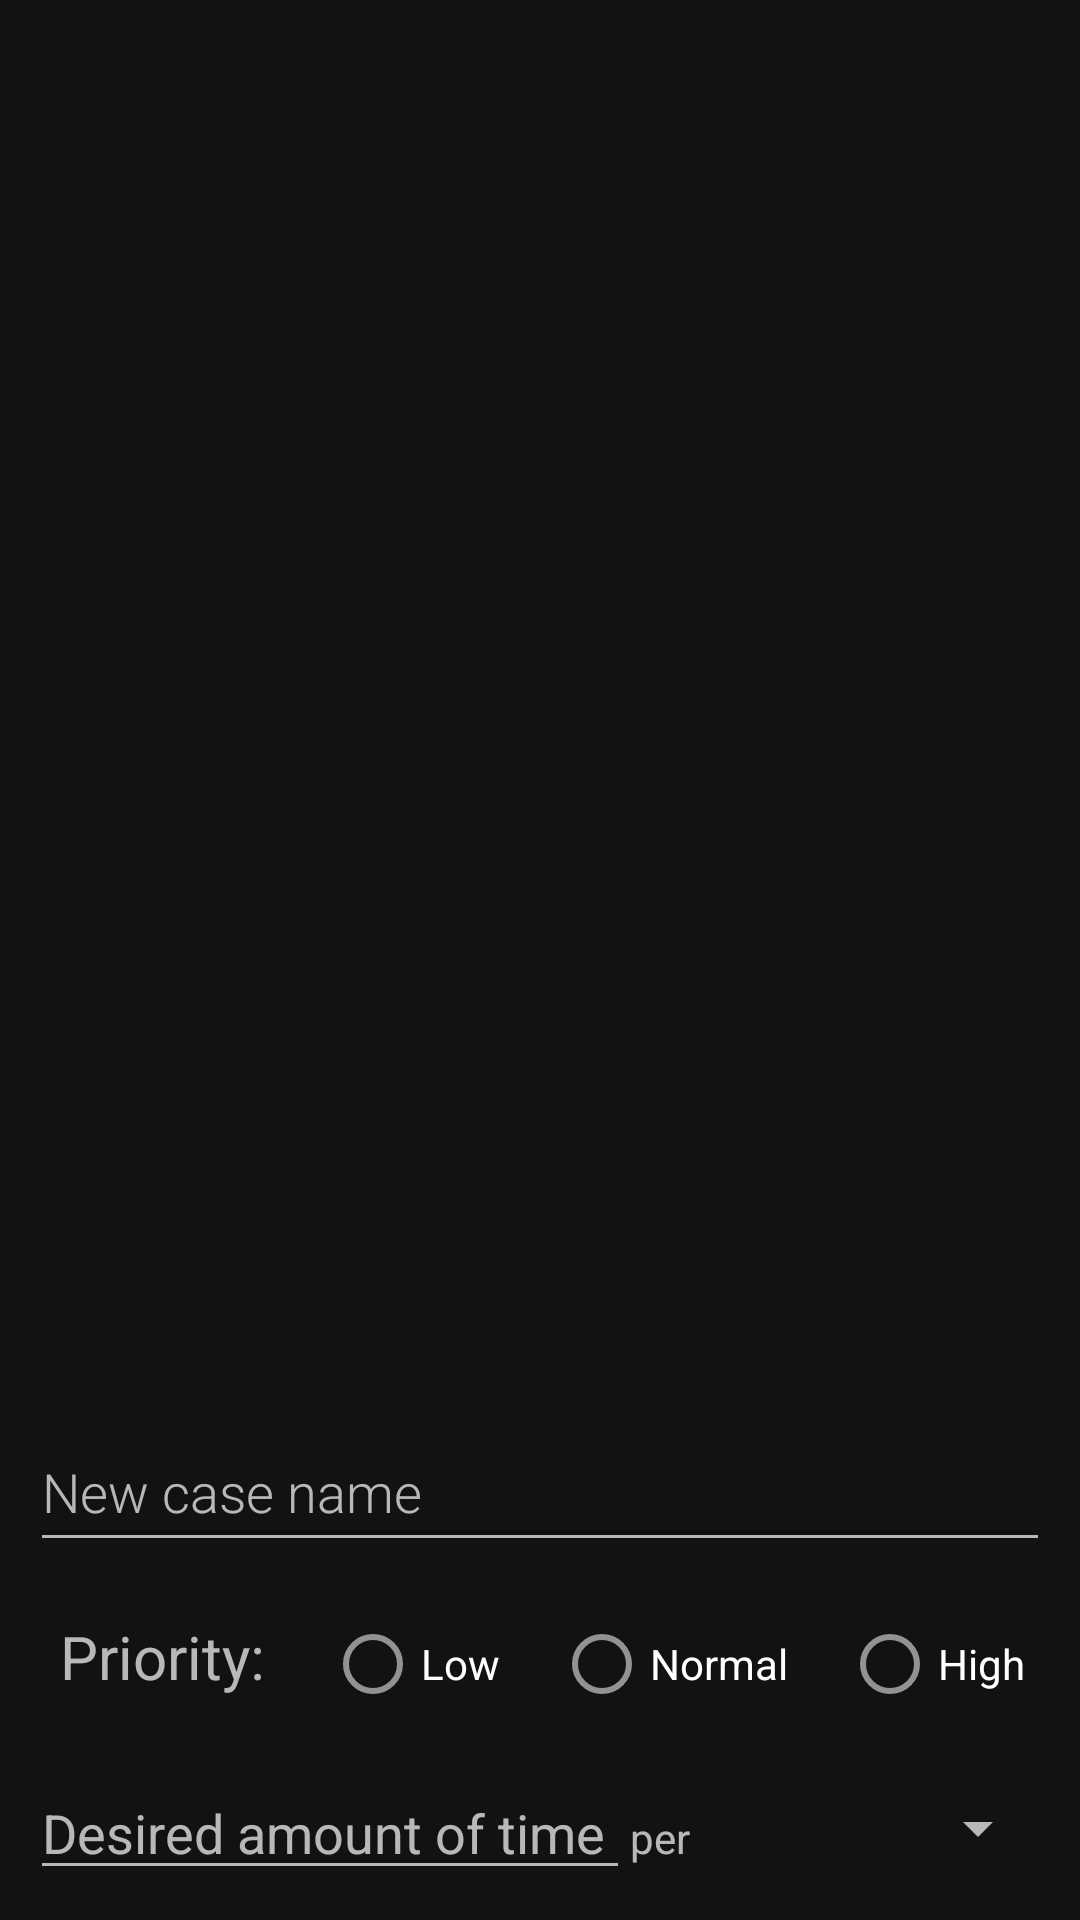

Here is an Android app screen rendered from its layout file. Give the layout XML and the strings, colors and styles it references.
<!-- AndroidManifest.xml: application theme Theme.TimeScorer -->
<!-- res/layout/new_sw_dialog.xml -->
<?xml version="1.0" encoding="utf-8"?>
<LinearLayout xmlns:android="http://schemas.android.com/apk/res/android"
    android:layout_width="match_parent"
    android:layout_height="match_parent"
    android:gravity="bottom"
    android:orientation="vertical">

    <com.google.android.material.textfield.TextInputEditText
        android:id="@+id/edit_case"
        android:layout_width="match_parent"
        android:layout_height="wrap_content"
        android:layout_margin="10dp"
        android:fontFamily="sans-serif-light"
        android:hint="New case name"
        android:inputType="textAutoComplete"
        android:minHeight="50dp"
        android:textSize="18sp"/>

    <RadioGroup
        android:layout_width="match_parent"
        android:layout_height="wrap_content"
        android:gravity="center_horizontal"
        android:orientation="horizontal">

        <com.google.android.material.textview.MaterialTextView
            android:id="@+id/textView2"
            android:layout_width="wrap_content"
            android:layout_height="wrap_content"
            android:layout_marginHorizontal="20dp"
            android:text="Priority:"
            android:textSize="20sp" />

        <com.google.android.material.radiobutton.MaterialRadioButton
            android:layout_width="wrap_content"
            android:layout_height="wrap_content"
            android:layout_weight="1"
            android:text="Low" />

        <com.google.android.material.radiobutton.MaterialRadioButton
            android:layout_width="wrap_content"
            android:layout_height="wrap_content"
            android:layout_weight="1"
            android:text="Normal" />

        <com.google.android.material.radiobutton.MaterialRadioButton
            android:layout_width="wrap_content"
            android:layout_height="wrap_content"
            android:layout_weight="1"
            android:text="High" />

    </RadioGroup>

    <LinearLayout
        android:layout_width="match_parent"
        android:layout_height="wrap_content"
        android:layout_margin="10dp"
        android:orientation="horizontal">

        <com.google.android.material.textfield.TextInputEditText
            android:id="@+id/editTextTime"
            android:layout_width="0dp"
            android:layout_height="wrap_content"
            android:layout_weight="1"
            android:ems="10"
            android:hint="Desired amount of time"
            android:inputType="time" />

        <com.google.android.material.textview.MaterialTextView
            android:layout_width="wrap_content"
            android:layout_height="wrap_content"
            android:text="per" />

        <androidx.appcompat.widget.AppCompatSpinner
            android:id="@+id/spinner"
            android:layout_width="120dp"
            android:layout_height="match_parent"
            android:entries="@array/type_of_date" />
    </LinearLayout>

</LinearLayout>
<!-- resources referenced by this layout -->
<resources>
  <array name="type_of_date">Day, Week, Month</array>
  <style name="Theme.TimeScorer" parent="Theme.MaterialComponents.NoActionBar">
          <item name="android:statusBarColor" tools:targetApi="l">?attr/colorPrimaryVariant</item>
      </style>
</resources>
